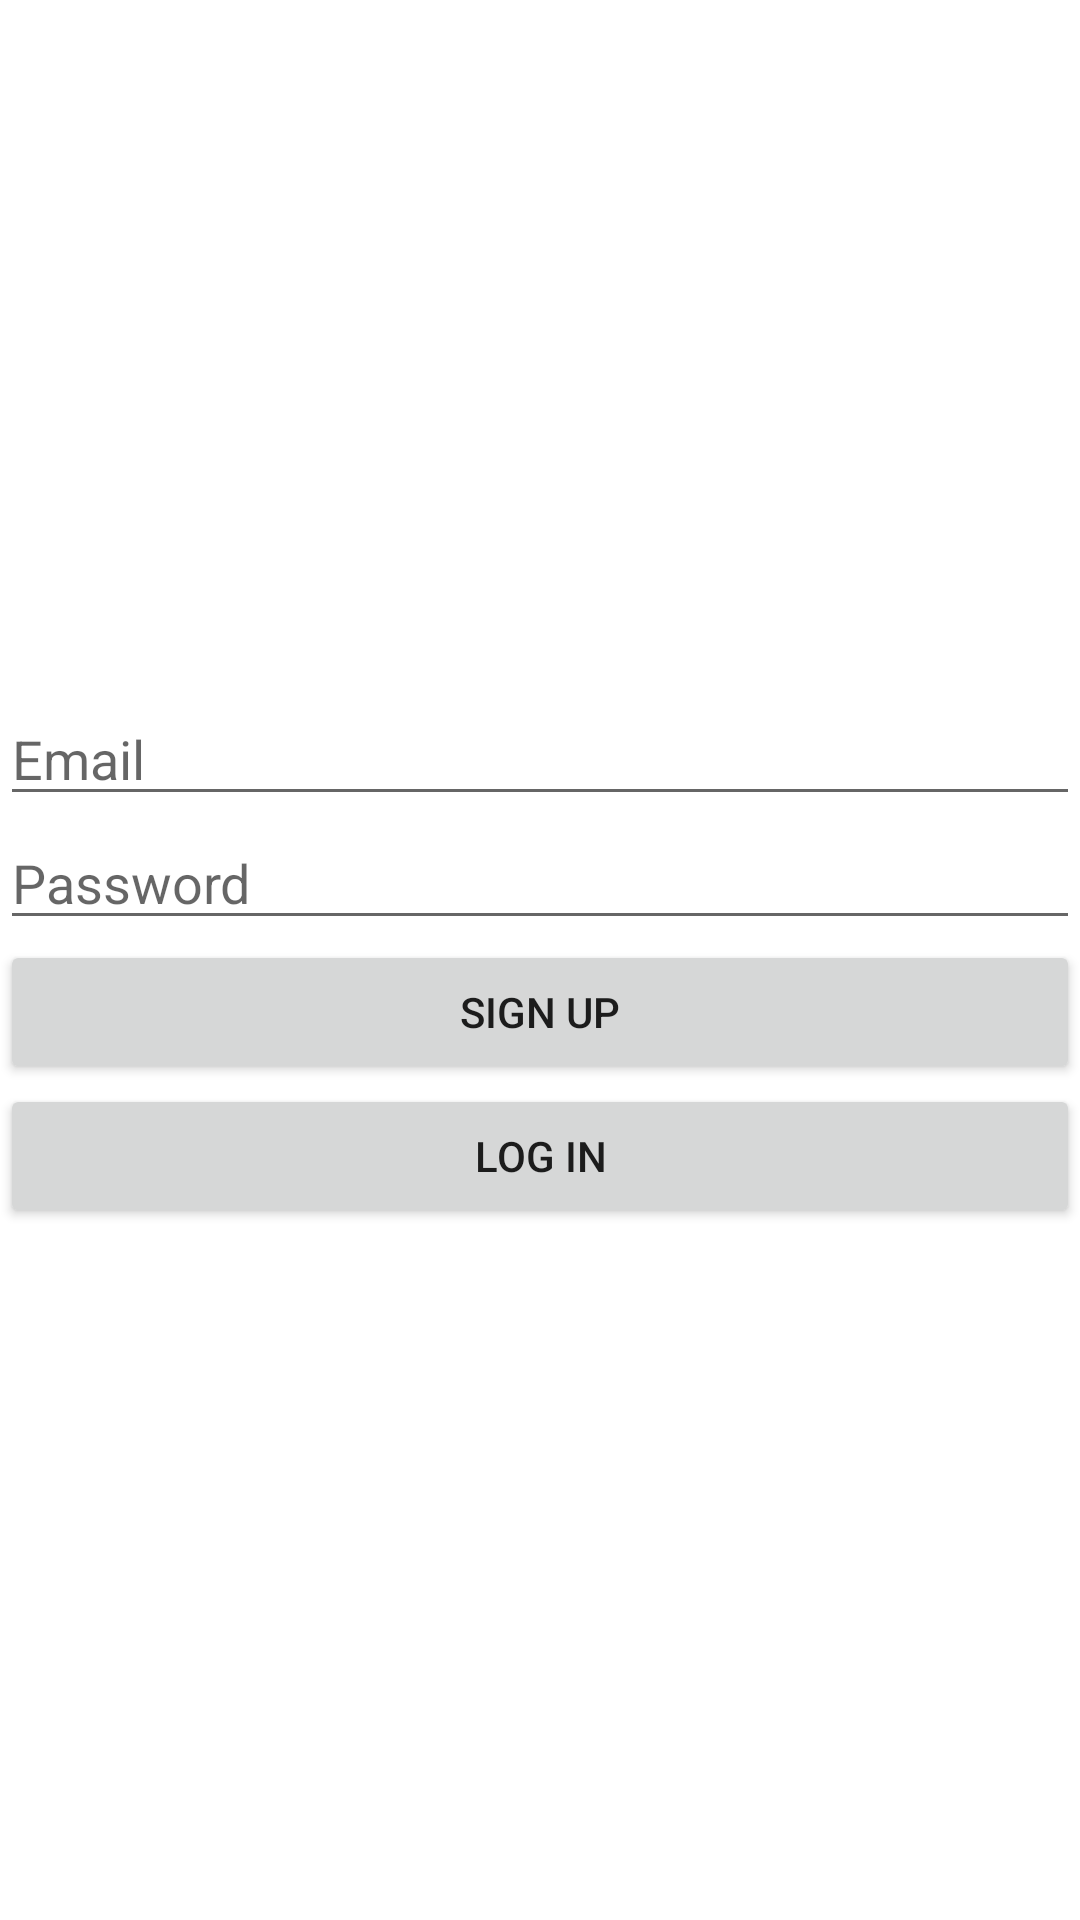

Reconstruct the res/layout file that produces this screen, plus the resources it refers to.
<!-- AndroidManifest.xml: application theme Theme.VideoCallApp11 -->
<!-- res/layout/activity_signup.xml -->
<?xml version="1.0" encoding="utf-8"?>
<LinearLayout xmlns:android="http://schemas.android.com/apk/res/android"
    android:layout_width="match_parent"
    android:layout_height="match_parent"
    android:orientation="vertical"
    android:gravity="center">
    <EditText
        android:id="@+id/edtUsername"
        android:layout_width="match_parent"
        android:layout_height="wrap_content"
        android:hint="Email"
        />
    <EditText
        android:id="@+id/edtPassword"
        android:layout_width="match_parent"
        android:layout_height="wrap_content"
        android:hint="Password"
        />
    <Button
        android:id="@+id/btnSignup"
        android:layout_width="match_parent"
        android:layout_height="wrap_content"
        android:text="Sign up"/>
    <Button
        android:id="@+id/btnLogin"
        android:layout_width="match_parent"
        android:layout_height="wrap_content"
        android:text="Log In"/>
</LinearLayout>
<!-- resources referenced by this layout -->
<resources>
  <style name="Theme.VideoCallApp11" parent="Theme.MaterialComponents.DayNight.DarkActionBar">
          
          <item name="colorPrimary">@color/purple_500</item>
          <item name="colorPrimaryVariant">@color/purple_700</item>
          <item name="colorOnPrimary">@color/white</item>
          
          <item name="colorSecondary">@color/teal_200</item>
          <item name="colorSecondaryVariant">@color/teal_700</item>
          <item name="colorOnSecondary">@color/black</item>
          
          <item name="android:statusBarColor" tools:targetApi="l">?attr/colorPrimaryVariant</item>
          
      </style>
  <!-- not gathered from this repository: default colours our renderer supplied (Android Studio template values) -->
  <color name="purple_500">#FF6200EE</color>
  <color name="purple_700">#FF3700B3</color>
  <color name="teal_200">#FF03DAC5</color>
  <color name="teal_700">#FF018786</color>
  <color name="black">#FF000000</color>
  <color name="white">#FFFFFFFF</color>
</resources>
